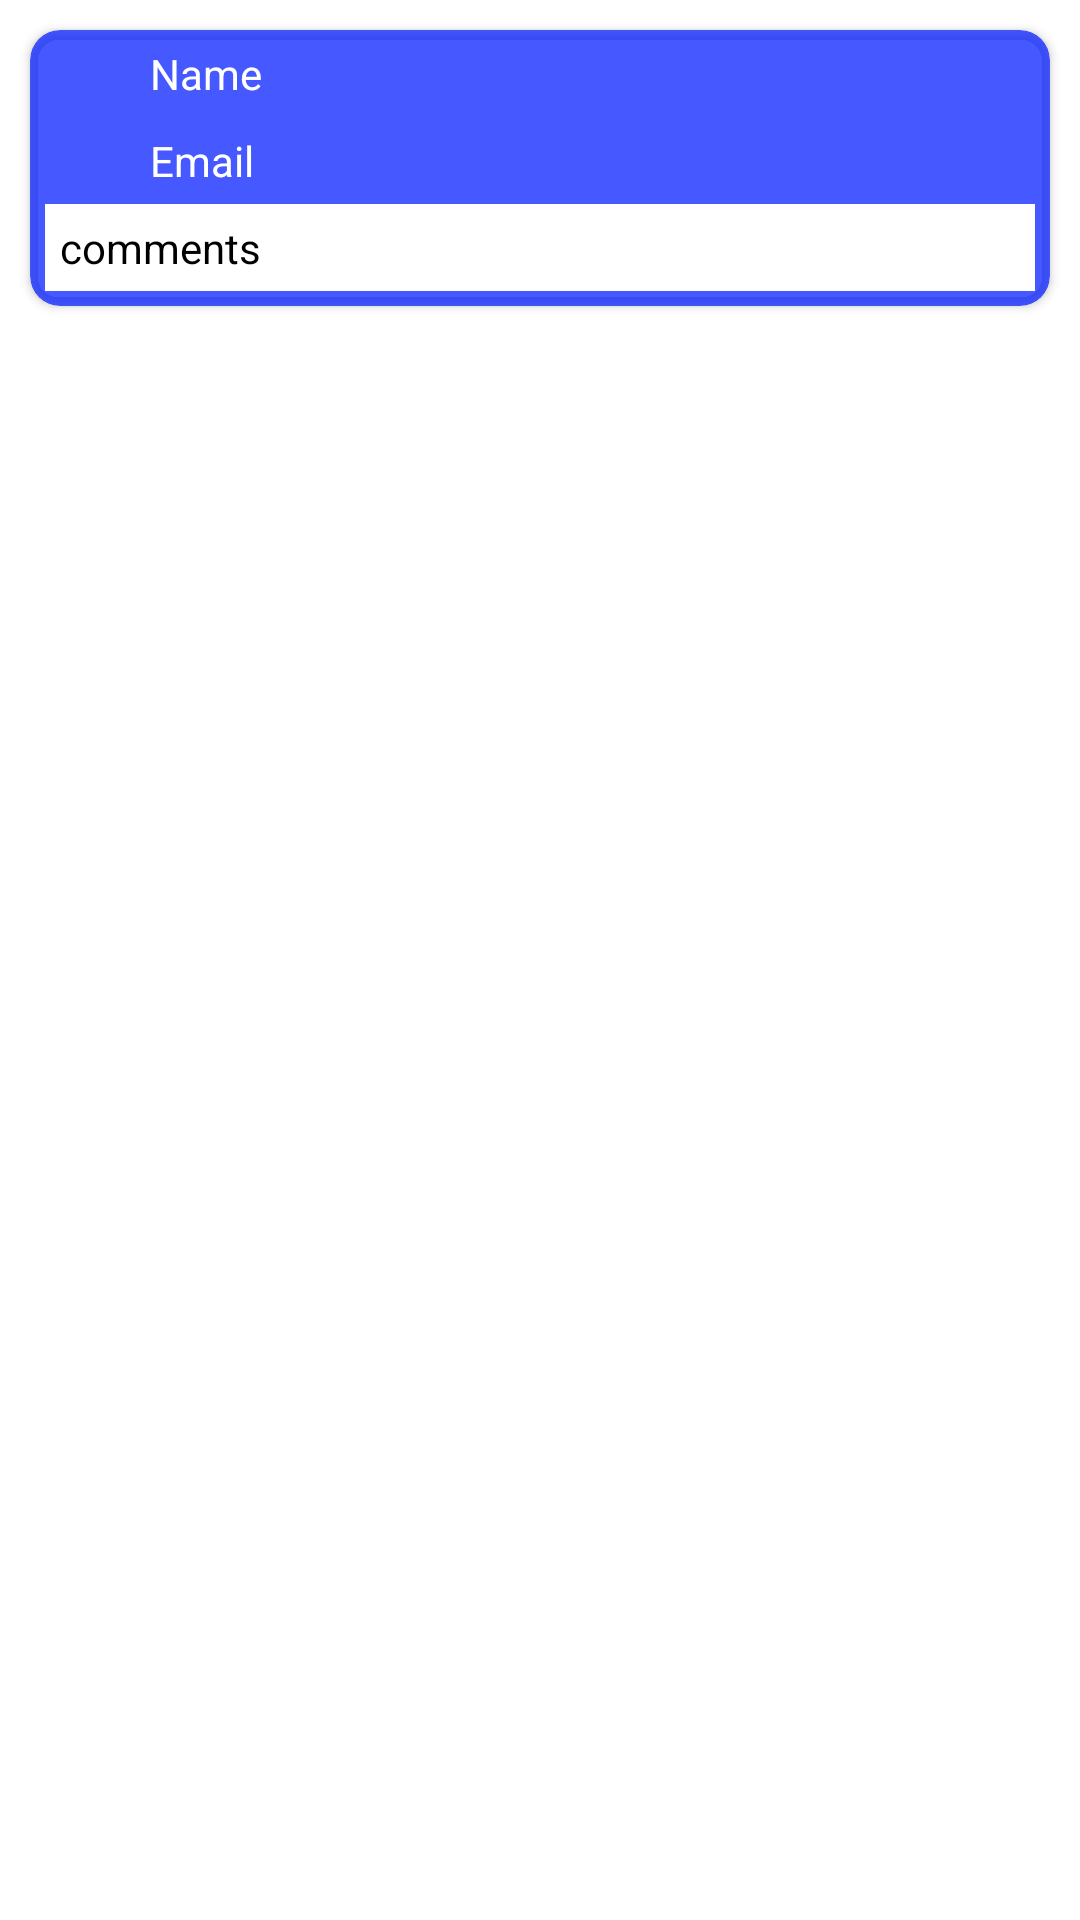

Reconstruct the res/layout file that produces this screen, plus the resources it refers to.
<!-- AndroidManifest.xml: application theme Theme.PostAppNav -->
<!-- res/layout/comments_sample.xml -->
<?xml version="1.0" encoding="utf-8"?>
<androidx.constraintlayout.widget.ConstraintLayout xmlns:android="http://schemas.android.com/apk/res/android"
    xmlns:app="http://schemas.android.com/apk/res-auto"
    xmlns:tools="http://schemas.android.com/tools"
    android:layout_width="match_parent"
    android:layout_height="wrap_content">

    <androidx.cardview.widget.CardView
        android:layout_width="match_parent"
        android:layout_height="wrap_content"
        android:layout_margin="10dp"
        android:backgroundTint="@color/Blue"
        app:cardCornerRadius="10dp"
        app:layout_constraintEnd_toEndOf="parent"
        app:layout_constraintStart_toStartOf="parent"
        app:layout_constraintTop_toTopOf="parent">

        <androidx.constraintlayout.widget.ConstraintLayout
            android:layout_width="match_parent"
            android:layout_height="wrap_content">

            <ImageView
                android:id="@+id/imageView"
                android:layout_width="16dp"
                android:layout_height="16dp"
                android:layout_marginStart="16dp"
                android:layout_marginBottom="24dp"
                app:layout_constraintBottom_toTopOf="@+id/comments_body_sample"
                app:layout_constraintStart_toStartOf="parent"
                app:layout_constraintTop_toTopOf="parent"
                app:layout_constraintVertical_bias="0.421"
                app:srcCompat="@drawable/user_image_comments" />

            <TextView
                android:id="@+id/name_comment"
                android:layout_width="wrap_content"
                android:layout_height="wrap_content"
                android:layout_marginStart="40dp"
                android:layout_marginTop="5dp"
                android:layout_marginBottom="5dp"
                android:text="Name"
                android:textColor="@color/white"
                app:layout_constraintBottom_toTopOf="@+id/email_comment"
                app:layout_constraintStart_toStartOf="parent"
                app:layout_constraintTop_toTopOf="parent" />

            <TextView
                android:id="@+id/email_comment"
                android:layout_width="wrap_content"
                android:layout_height="wrap_content"
                android:layout_marginStart="40dp"
                android:layout_marginTop="5dp"
                android:layout_marginBottom="5dp"
                android:text="Email"
                android:textColor="@color/white"
                app:layout_constraintBottom_toTopOf="@+id/comments_body_sample"
                app:layout_constraintStart_toStartOf="parent"
                app:layout_constraintTop_toBottomOf="@+id/name_comment" />

            <TextView
                android:id="@+id/comments_body_sample"
                android:layout_width="0dp"
                android:layout_height="wrap_content"
                android:layout_marginStart="5dp"
                android:layout_marginEnd="5dp"
                android:layout_marginBottom="5dp"
                android:background="@color/white"
                android:padding="5dp"
                android:text="comments"
                android:textColor="@color/black"
                app:layout_constraintBottom_toBottomOf="parent"
                app:layout_constraintEnd_toEndOf="parent"
                app:layout_constraintStart_toStartOf="parent" />

            <ImageView
                android:id="@+id/imageView3"
                android:layout_width="16dp"
                android:layout_height="16dp"
                android:layout_marginStart="16dp"
                android:layout_marginBottom="8dp"
                app:layout_constraintBottom_toTopOf="@+id/comments_body_sample"
                app:layout_constraintStart_toStartOf="parent"
                app:srcCompat="@drawable/email_icon_coments" />
        </androidx.constraintlayout.widget.ConstraintLayout>

    </androidx.cardview.widget.CardView>
</androidx.constraintlayout.widget.ConstraintLayout>
<!-- resources referenced by this layout -->
<resources>
  <color name="Blue">#B9001AFF</color>
  <color name="black">#FF000000</color>
  <color name="white">#FFFFFFFF</color>
  <style name="Theme.PostAppNav" parent="Theme.MaterialComponents.DayNight.DarkActionBar">
          
          <item name="colorPrimary">@color/purple_500</item>
          <item name="colorPrimaryVariant">@color/purple_700</item>
          <item name="colorOnPrimary">@color/white</item>
          
          <item name="colorSecondary">@color/teal_200</item>
          <item name="colorSecondaryVariant">@color/teal_700</item>
          <item name="colorOnSecondary">@color/black</item>
          
          <item name="android:statusBarColor" tools:targetApi="l">?attr/colorPrimaryVariant</item>
          
      </style>
  <color name="purple_500">#FF6200EE</color>
  <color name="purple_700">#FF3700B3</color>
  <color name="teal_200">#FF03DAC5</color>
  <color name="teal_700">#FF018786</color>
</resources>
